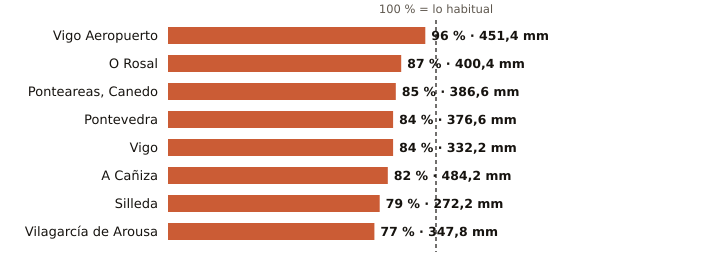

The table this chart was drawn from, first rows:
estacion, provincia, indicativo, mm_otono, referencia_mm, pct, periodo_referencia, hasta, hora
Vigo Aeropuerto, Pontevedra, 1495, 451.4, 470.0, 96, 1991-2020, 2026-11-21, 12
O Rosal, Pontevedra, 1730E, 400.4, 460.4, 87, 1991-2020, 2026-11-21, 11
Ponteareas, Canedo, Pontevedra, 1723X, 386.6, 455.1, 85, 2004-2025, 2026-11-21, 10
Pontevedra, Pontevedra, 1484C, 376.6, 447.0, 84, 1991-2020, 2026-11-21, 12
Vigo, Pontevedra, 1496X, 332.2, 393.3, 84, 2004-2025, 2026-11-21, 11
A Cañiza, Pontevedra, 1719, 484.2, 592.9, 82, 2002-2025, 2026-11-21, 9
Silleda, Pontevedra, 1466A, 272.2, 345.4, 79, 1991-2025, 2026-11-21, 9
Vilagarcía de Arousa, Pontevedra, 1477V, 347.8, 450.9, 77, 2009-2025, 2026-11-21, 11
